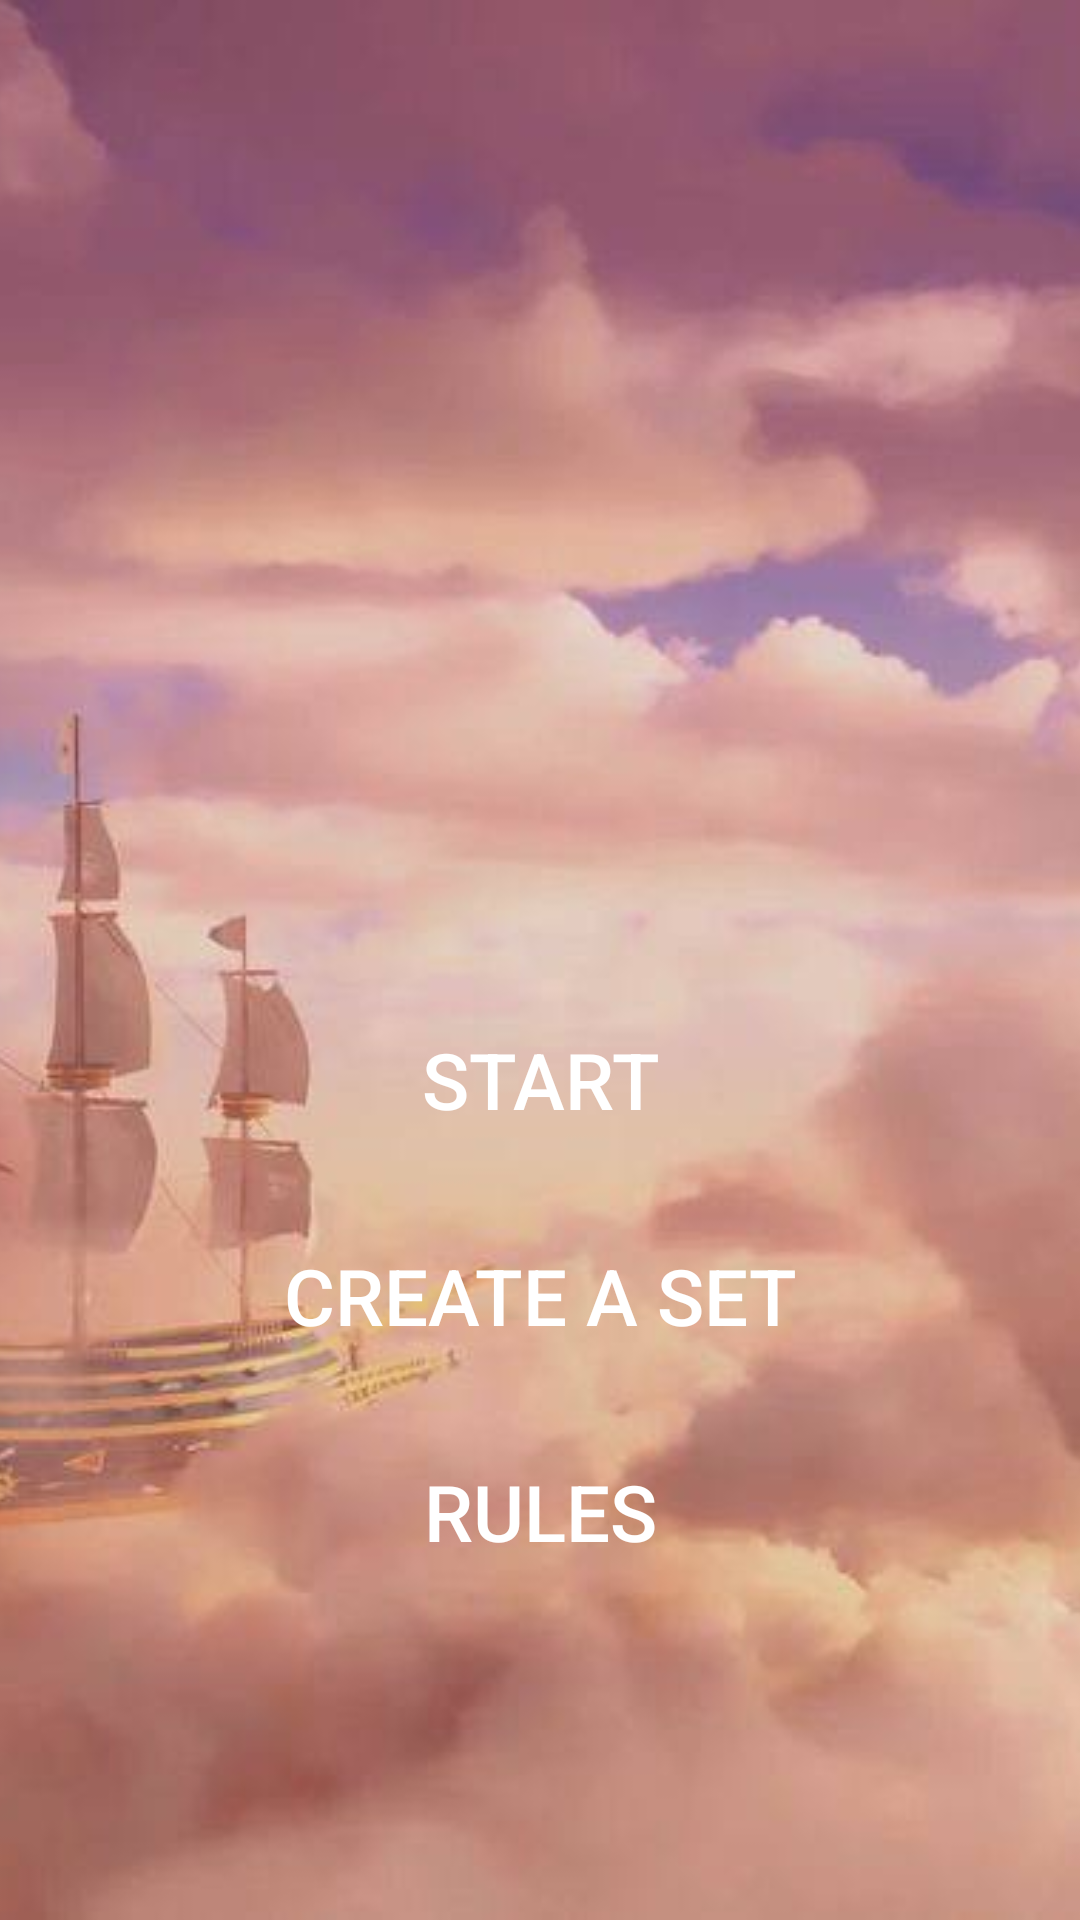

Android layout source for this screen:
<!-- AndroidManifest.xml: application theme Theme.Korey -->
<!-- res/layout/fragment_welcome.xml -->
<?xml version="1.0" encoding="utf-8"?>
<FrameLayout xmlns:android="http://schemas.android.com/apk/res/android"
    xmlns:app="http://schemas.android.com/apk/res-auto"
    xmlns:tools="http://schemas.android.com/tools"
    android:layout_width="match_parent"
    android:layout_height="match_parent"
    tools:context=".WelcomeFragment">

    <ImageView
        android:id="@+id/ImageView"
        android:layout_width="match_parent"
        android:layout_height="match_parent"
        android:scaleType="centerCrop"
        app:srcCompat="@drawable/back2" />

    <androidx.constraintlayout.widget.ConstraintLayout
        android:layout_width="match_parent"
        android:layout_height="match_parent">

        <Button
            android:id="@+id/startQuizButton"
            android:layout_width="0dp"
            android:layout_height="wrap_content"
            android:layout_marginStart="32dp"
            android:layout_marginTop="336dp"
            android:layout_marginEnd="32dp"
            android:background="@drawable/button_background"
            android:text="Start"
            android:textColor="@color/white"
            android:textSize="26sp"
            app:layout_constraintEnd_toEndOf="parent"
            app:layout_constraintHorizontal_bias="0.0"
            app:layout_constraintStart_toStartOf="parent"
            app:layout_constraintTop_toTopOf="parent" />

        <Button
            android:id="@+id/createASetButton"
            android:layout_width="0dp"
            android:layout_height="wrap_content"
            android:layout_marginStart="32dp"
            android:layout_marginTop="24dp"
            android:layout_marginEnd="32dp"
            android:background="@drawable/button_background"
            android:text="Create a set"
            android:textColor="@color/white"
            android:textSize="26sp"
            app:layout_constraintEnd_toEndOf="parent"
            app:layout_constraintStart_toStartOf="parent"
            app:layout_constraintTop_toBottomOf="@+id/startQuizButton" />

        <Button
            android:id="@+id/rulesButton"
            android:layout_width="0dp"
            android:layout_height="wrap_content"
            android:layout_marginStart="32dp"
            android:layout_marginTop="24dp"
            android:layout_marginEnd="32dp"
            android:background="@drawable/button_background"
            android:text="Rules"
            android:textColor="@color/white"
            android:textSize="26sp"
            app:layout_constraintEnd_toEndOf="parent"
            app:layout_constraintStart_toStartOf="parent"
            app:layout_constraintTop_toBottomOf="@+id/createASetButton" />
    </androidx.constraintlayout.widget.ConstraintLayout>
</FrameLayout>
<!-- resources referenced by this layout -->
<resources>
  <!-- drawable back2: jpg bitmap (drawable, 40772 bytes) -->
  <!-- drawable button_background (drawable) -->
  <selector xmlns:android="http://schemas.android.com/apk/res/android">
      
      <item android:state_pressed="true">
          <shape android:shape="rectangle">
              <solid android:color="#80000000"/> 
              <corners android:radius="50dp"/> 
          </shape>
      </item>
      
      <item>
          <shape android:shape="rectangle">
              <solid android:color="@android:color/transparent"/> 
              <corners android:radius="50dp"/> 
          </shape>
      </item>
  </selector>
  <style name="Theme.Korey" parent="Base.Theme.Korey" />
  <style name="Base.Theme.Korey" parent="Theme.Material3.DayNight.NoActionBar">
          
          
      </style>
  <!-- not gathered from this repository: default colours our renderer supplied (Android Studio template values) -->
  <color name="white">#FFFFFFFF</color>
</resources>
